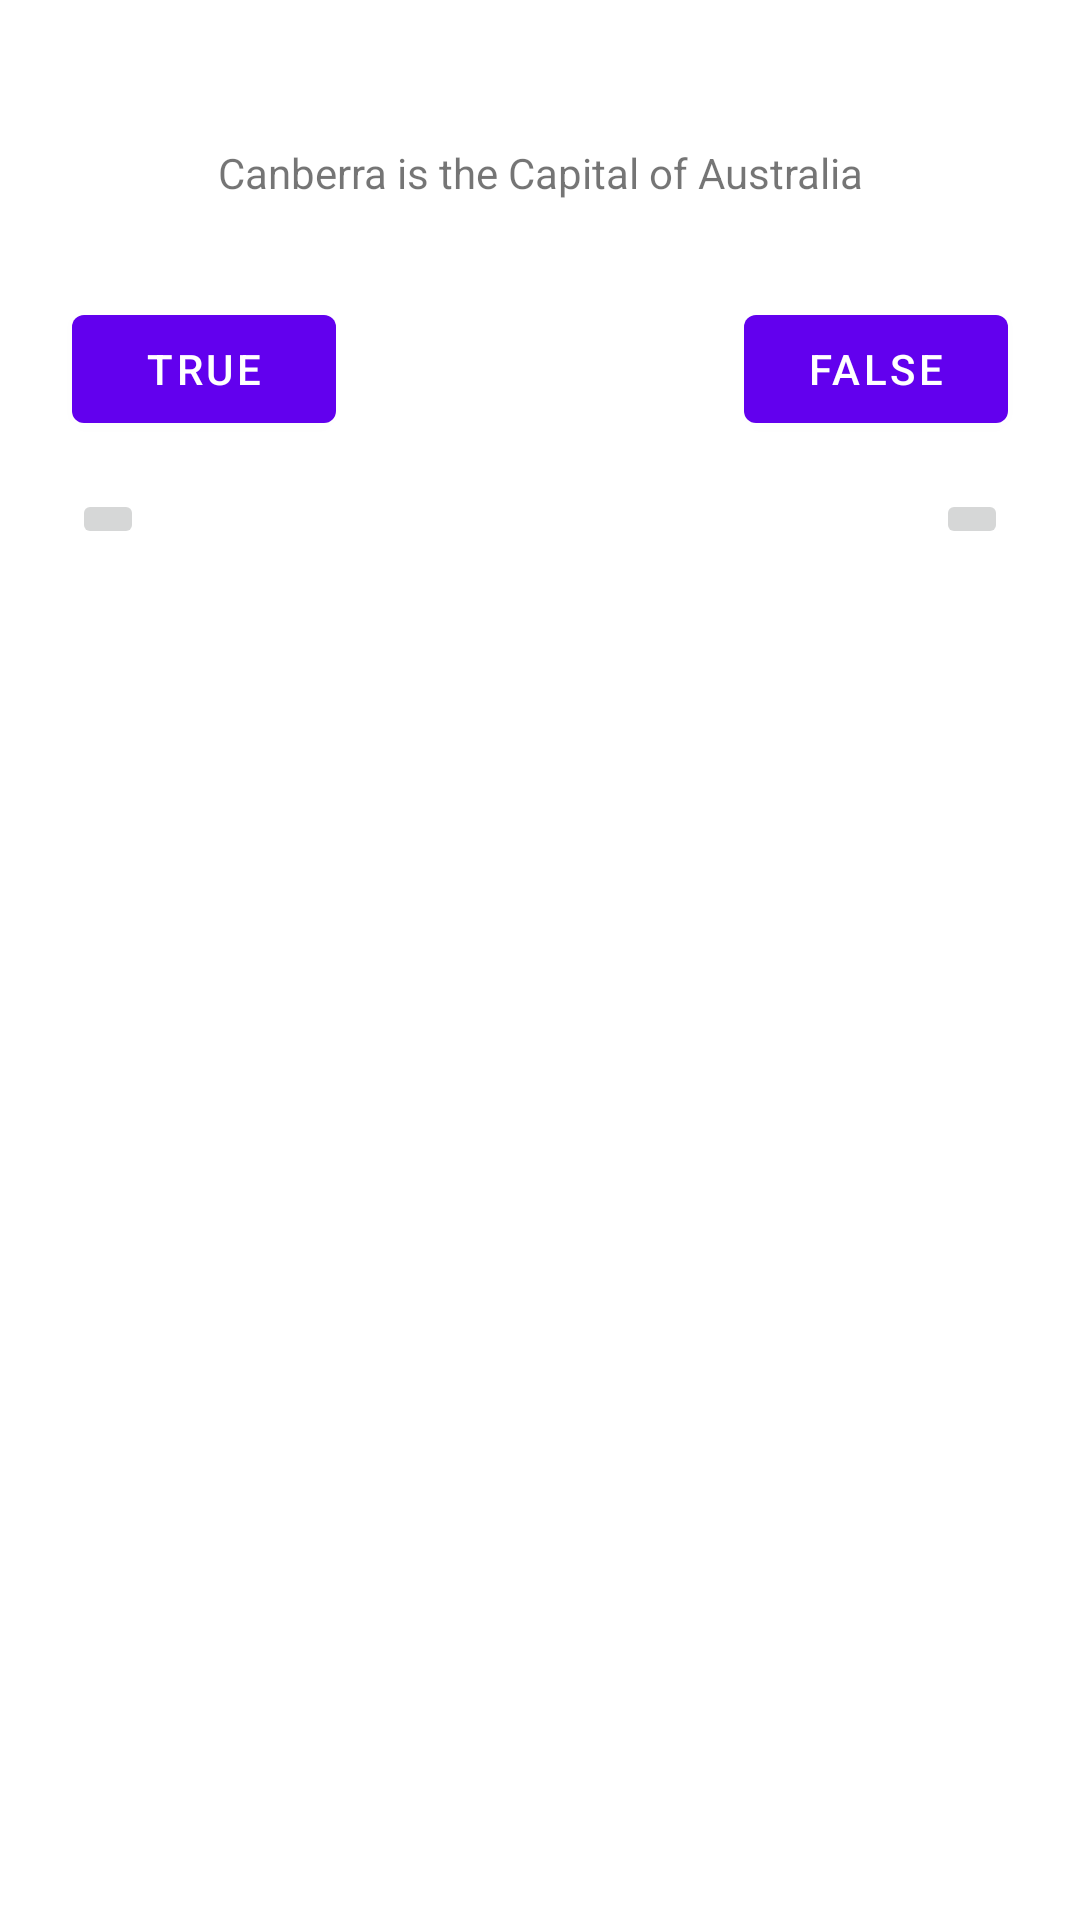

Layout XML and referenced resources for this Android screen:
<!-- AndroidManifest.xml: application theme Theme.Geo -->
<!-- res/layout/content_main.xml -->
<?xml version="1.0" encoding="utf-8"?>
<androidx.constraintlayout.widget.ConstraintLayout xmlns:android="http://schemas.android.com/apk/res/android"
    xmlns:app="http://schemas.android.com/apk/res-auto"
    xmlns:tools="http://schemas.android.com/tools"
    android:layout_width="match_parent"
    android:layout_height="match_parent"
    app:layout_behavior="@string/appbar_scrolling_view_behavior">

    <TextView
        android:id="@+id/question_text_view"
        android:layout_width="0dp"
        android:layout_height="wrap_content"
        android:layout_marginStart="8dp"
        android:layout_marginTop="32dp"
        android:layout_marginEnd="8dp"
        android:padding="16dp"
        android:text="@string/question_australia"
        android:textAlignment="center"
        app:layout_constraintEnd_toEndOf="parent"
        app:layout_constraintStart_toStartOf="parent"
        app:layout_constraintTop_toTopOf="parent" />

    <Button
        android:id="@+id/true_button"
        android:layout_width="wrap_content"
        android:layout_height="wrap_content"
        android:layout_marginStart="24dp"
        android:layout_marginTop="16dp"
        android:text="@string/true_button"
        app:layout_constraintStart_toStartOf="parent"
        app:layout_constraintTop_toBottomOf="@+id/question_text_view" />

    <Button
        android:id="@+id/false_button"
        android:layout_width="0dp"
        android:layout_height="wrap_content"
        android:layout_marginTop="16dp"
        android:layout_marginEnd="24dp"
        android:text="@string/false_button"
        app:layout_constraintEnd_toEndOf="parent"
        app:layout_constraintTop_toBottomOf="@+id/question_text_view" />

    <ImageButton
        android:id="@+id/next_button"
        android:layout_width="0dp"
        android:layout_height="wrap_content"
        android:layout_marginTop="16dp"
        android:layout_marginEnd="24dp"
        android:text="@string/next_question"
        android:src="@drawable/arrow_right"
        app:layout_constraintEnd_toEndOf="parent"
        app:layout_constraintTop_toBottomOf="@+id/false_button" />

    <ImageButton
        android:id="@+id/previous_button"
        android:layout_width="0dp"
        android:layout_height="wrap_content"
        android:layout_marginStart="24dp"
        android:layout_marginTop="16dp"
        android:src="@drawable/arrow_left"
        android:text="@string/previous_question"
        app:layout_constraintStart_toStartOf="parent"
        app:layout_constraintTop_toBottomOf="@+id/true_button" />

</androidx.constraintlayout.widget.ConstraintLayout>
<!-- resources referenced by this layout -->
<resources>
  <string name="false_button">False</string>
  <string name="next_question">Next</string>
  <string name="previous_question">Prev</string>
  <string name="question_australia">Canberra is the Capital of Australia</string>
  <string name="true_button">True</string>
  <style name="Theme.Geo" parent="Theme.MaterialComponents.DayNight.DarkActionBar">
          
          <item name="colorPrimary">@color/purple_500</item>
          <item name="colorPrimaryVariant">@color/purple_700</item>
          <item name="colorOnPrimary">@color/white</item>
          
          <item name="colorSecondary">@color/teal_200</item>
          <item name="colorSecondaryVariant">@color/teal_700</item>
          <item name="colorOnSecondary">@color/black</item>
          
          <item name="android:statusBarColor" tools:targetApi="l">?attr/colorPrimaryVariant</item>
          
      </style>
  <!-- not gathered from this repository: default colours our renderer supplied (Android Studio template values) -->
  <color name="purple_500">#FF6200EE</color>
  <color name="purple_700">#FF3700B3</color>
  <color name="teal_200">#FF03DAC5</color>
  <color name="teal_700">#FF018786</color>
  <color name="black">#FF000000</color>
  <color name="white">#FFFFFFFF</color>
</resources>
